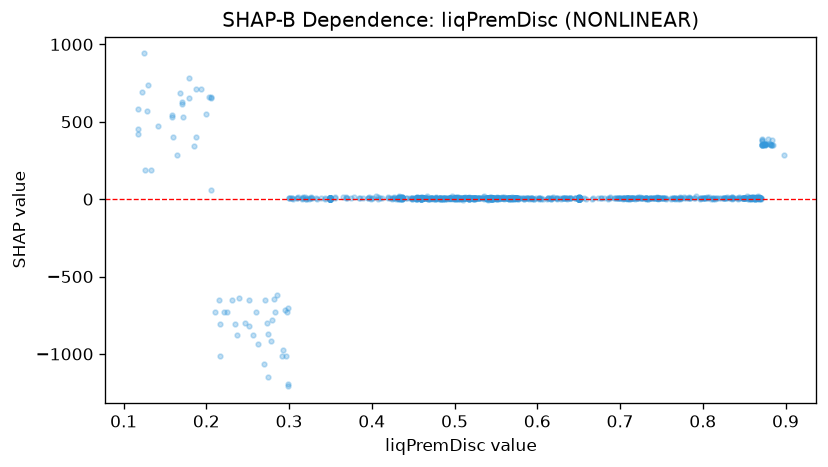

Data behind this chart, as committed beside it:
feature_value, shap_value
0.555, 8.053
0.484, 3.276
0.271, -650.5
0.215, -650.7
0.3, 7.011
0.482, 7.603
0.385, 10.28
0.486, 6.546
0.41, 6.081
0.513, 6.546
0.459, 6.546
0.883, 352.6
0.231, -650.7
0.722, 8.678
0.54, 6.546
0.596, 2.743
0.699, 8.213
0.688, 8.348
0.534, 14.52
0.453, 3.953
0.274, -871.2
0.5, 2.467
0.449, 2.24
0.474, 1.71
0.35, 2.467
0.32, 2.256
0.158, 543.9
0.35, 2.532
0.453, 1.723
0.194, 712.4
0.35, 3.26
0.35, 7.011
0.579, 6.216
0.616, 2.467
0.65, 4.724
0.709, 4.815
0.826, 5.345
0.884, 382.2
0.568, 4.269
0.509, 5.56
0.49, 6.546
0.316, 2.532
0.541, 7.507
0.527, 9.775
0.35, 2.532
0.35, 2.743
0.35, 2.532
0.343, 6.081
0.316, 6.33
0.395, 6.762
0.455, 8.348
0.35, 1.723
0.433, 4.599
0.35, 2.136
0.35, 4.599
0.65, 2.467
0.65, 4.599
0.35, 2.683
0.282, -645.7
0.171, 616.9
... 1,160 more rows
